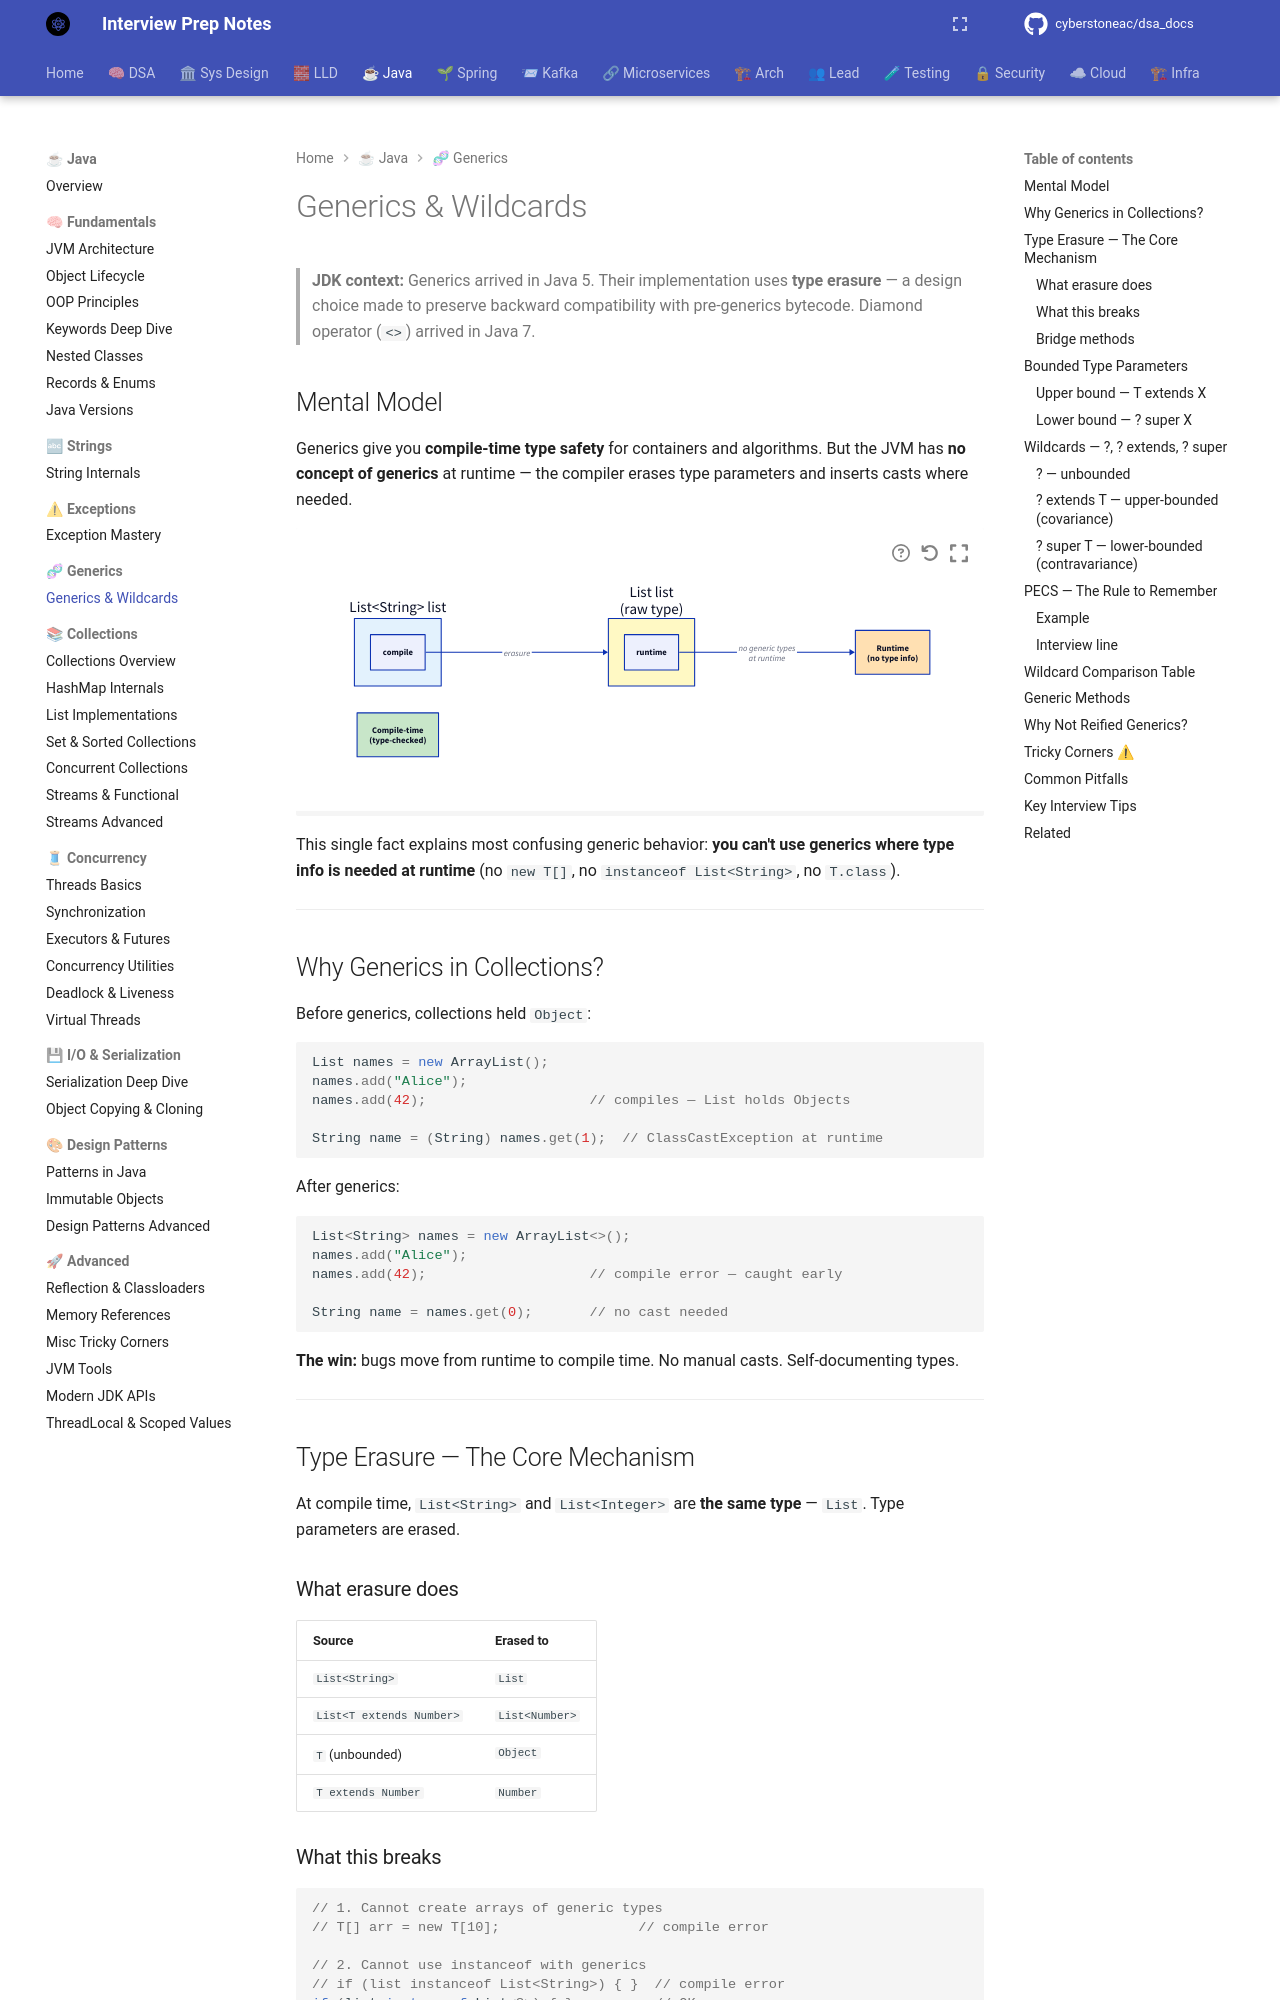

repository: cyberstoneac/dsa_docs · page: java/generics/generics-and-wildcards/index.html · generator: mkdocs

# Generics & Wildcards

> **JDK context:** Generics arrived in Java 5. Their implementation uses **type
> erasure** — a design choice made to preserve backward compatibility with
> pre-generics bytecode. Diamond operator (`<>`) arrived in Java 7.

## Mental Model

Generics give you **compile-time type safety** for containers and algorithms.
But the JVM has **no concept of generics** at runtime — the compiler erases
type parameters and inserts casts where needed.

```d2
direction: right

source: "List<String> list" {
  style.fill: "#e3f2fd"
}
compile: "Compile-time\n(type-checked)" {
  style.fill: "#c8e6c9"
}
bytecode: "List list\n(raw type)" {
  style.fill: "#fff9c4"
}
runtime: "Runtime\n(no type info)" {
  style.fill: "#ffe0b2"
}

source.compile -> bytecode: "erasure"
bytecode.runtime -> runtime: "no generic types\nat runtime"
```

This single fact explains most confusing generic behavior: **you can't use
generics where type info is needed at runtime** (no `new T[]`, no
`instanceof List<String>`, no `T.class`).

---

## Why Generics in Collections?

Before generics, collections held `Object`:

```java
List names = new ArrayList();
names.add("Alice");
names.add(42);                    // compiles — List holds Objects

String name = (String) names.get(1);  // ClassCastException at runtime
```

After generics:

```java
List<String> names = new ArrayList<>();
names.add("Alice");
names.add(42);                    // compile error — caught early

String name = names.get(0);       // no cast needed
```

**The win:** bugs move from runtime to compile time. No manual casts. Self-documenting types.

---

## Type Erasure — The Core Mechanism

At compile time, `List<String>` and `List<Integer>` are **the same type** —
`List`. Type parameters are erased.

### What erasure does

| Source | Erased to |
|---|---|
| `List<String>` | `List` |
| `List<T extends Number>` | `List<Number>` |
| `T` (unbounded) | `Object` |
| `T extends Number` | `Number` |
